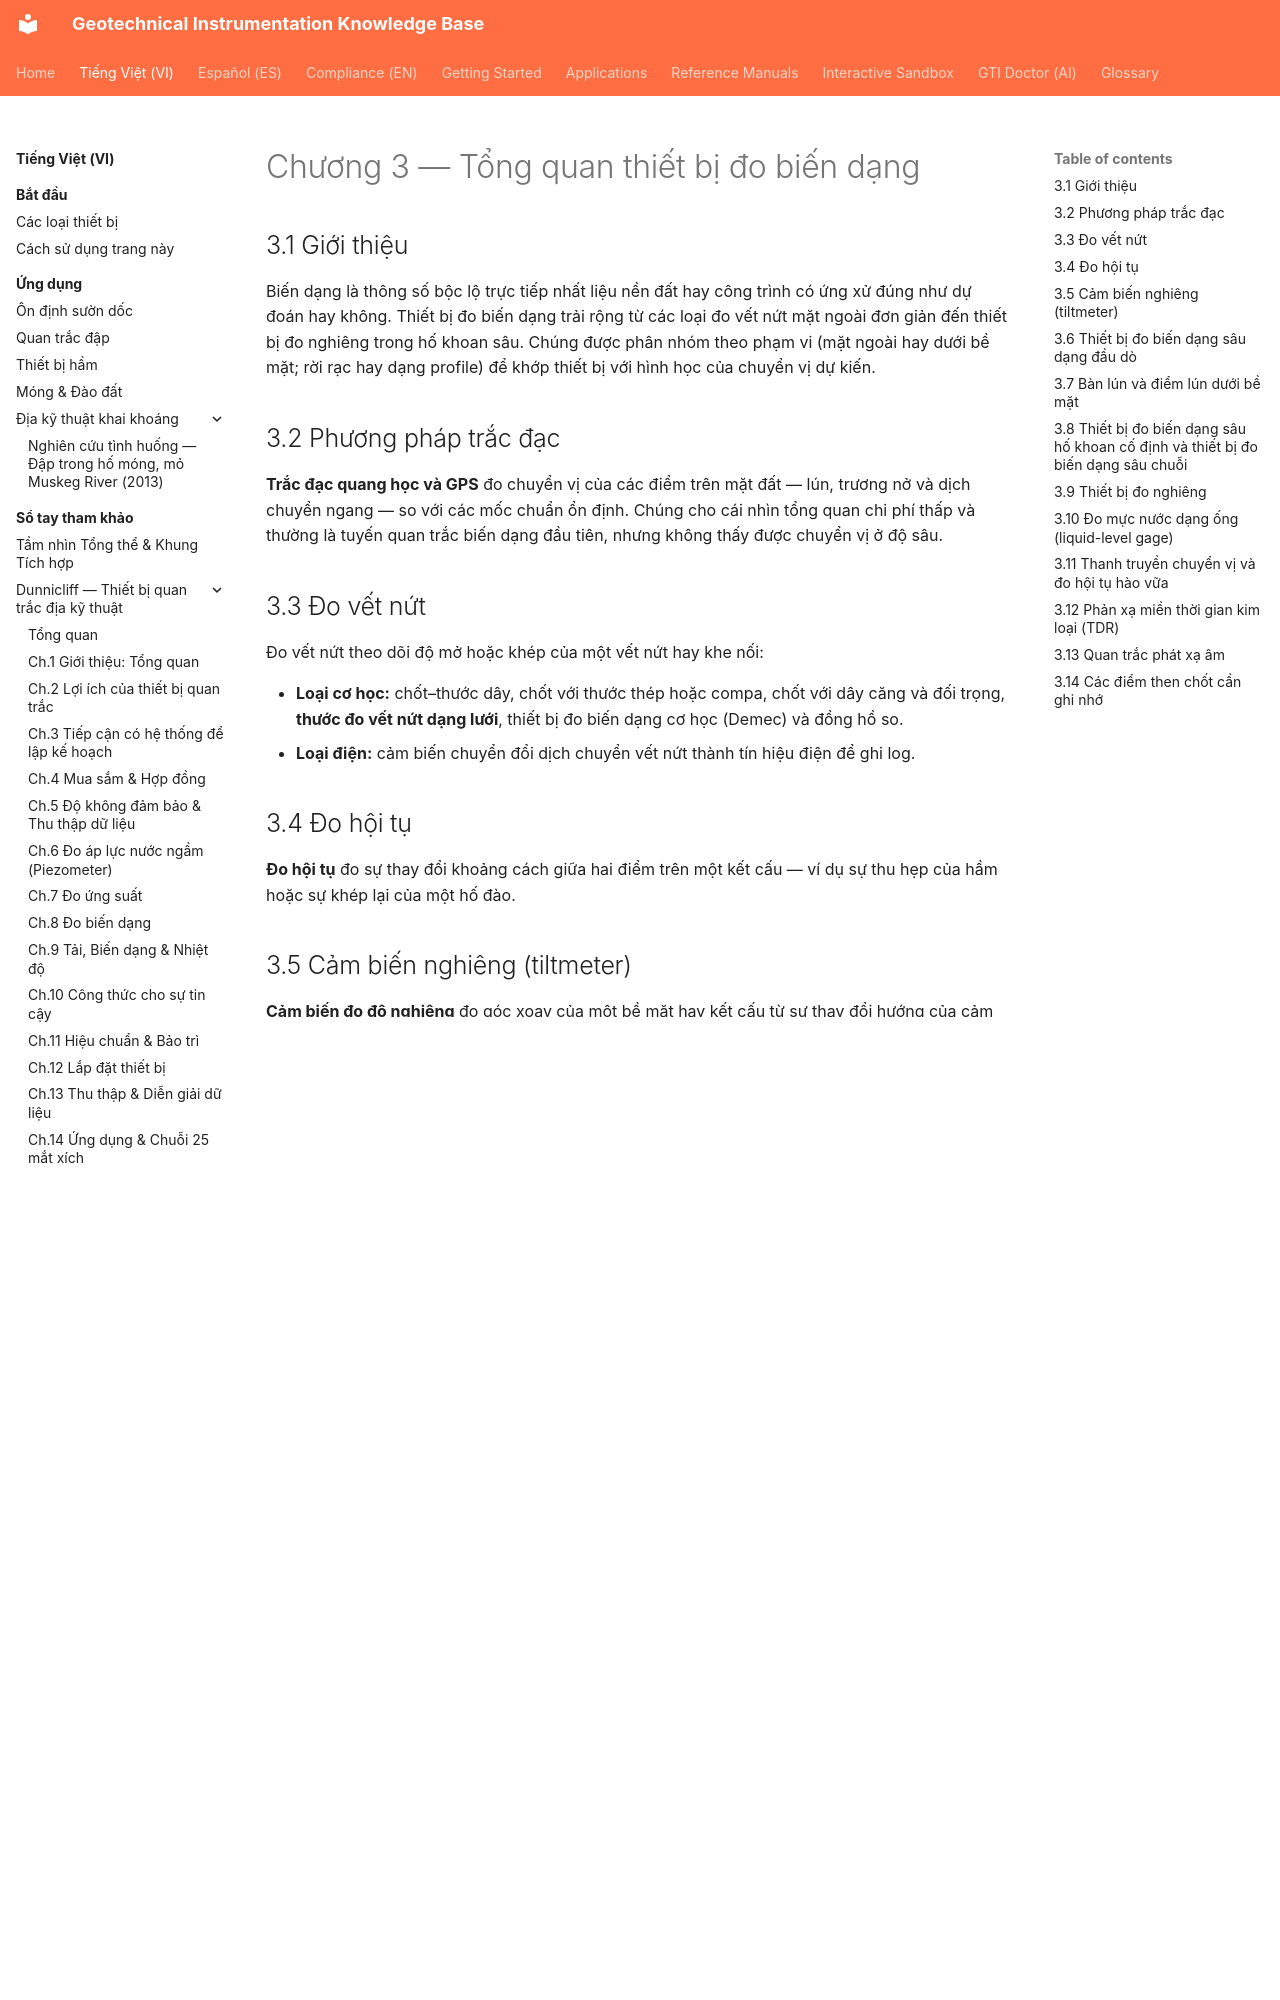

repository: geoinst/geoinst.github.io · page: vi/reference-manuals/fhwa/chapter-03-deformation/index.html · generator: mkdocs

---
lang: vi
lang_alt: reference-manuals/fhwa/chapter-03-deformation/
---
# Chương 3 — Tổng quan thiết bị đo biến dạng

## 3.1 Giới thiệu

Biến dạng là thông số bộc lộ trực tiếp nhất liệu nền đất hay công trình có ứng xử
đúng như dự đoán hay không. Thiết bị đo biến dạng trải rộng từ các loại đo vết nứt
mặt ngoài đơn giản đến thiết bị đo nghiêng trong hố khoan sâu. Chúng được phân nhóm theo
phạm vi (mặt ngoài hay dưới bề mặt; rời rạc hay dạng profile) để khớp thiết bị với
hình học của chuyển vị dự kiến.

## 3.2 Phương pháp trắc đạc

**Trắc đạc quang học và GPS** đo chuyển vị của các điểm trên mặt đất — lún, trương nở
và dịch chuyển ngang — so với các mốc chuẩn ổn định. Chúng cho cái nhìn tổng quan
chi phí thấp và thường là tuyến quan trắc biến dạng đầu tiên, nhưng không thấy được
chuyển vị ở độ sâu.

## 3.3 Đo vết nứt

Đo vết nứt theo dõi độ mở hoặc khép của một vết nứt hay khe nối:

- **Loại cơ học:** chốt–thước dây, chốt với thước thép hoặc compa, chốt với dây căng
  và đối trọng, **thước đo vết nứt dạng lưới**, thiết bị đo biến dạng cơ học (Demec) và đồng hồ so.
- **Loại điện:** cảm biến chuyển đổi dịch chuyển vết nứt thành tín hiệu điện để ghi
  log.
